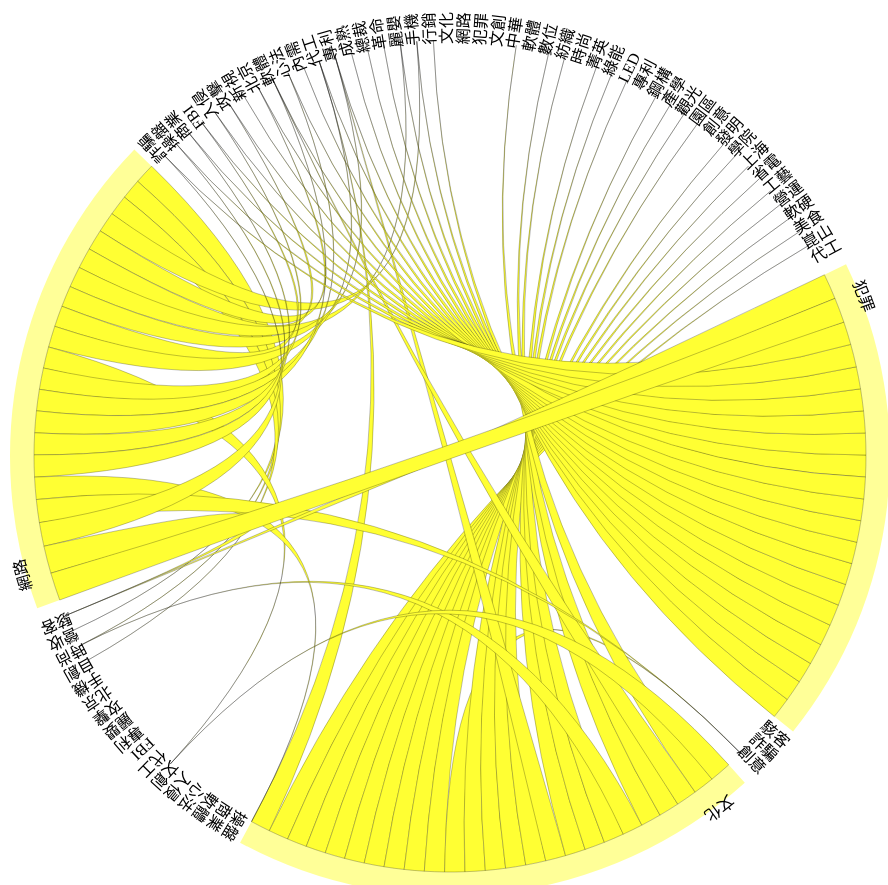
D3 v3 page, settled after 480 driven frames (8 s of simulated time); the page loaded 2 data file(s).



var width = 900,
    height = 900,
    outerRadius = Math.min(width, height) / 2 - 10,
    innerRadius = outerRadius - 24;

var formatPercent = d3.format(".1%");

var arc = d3.svg.arc()
    .innerRadius(innerRadius)
    .outerRadius(outerRadius);

var layout = d3.layout.chord()
    .padding(.04)
    .sortSubgroups(d3.descending)
    .sortChords(d3.ascending);

var path = d3.svg.chord()
    .radius(innerRadius);

var svg = d3.select("body").append("svg")
    .attr("width", width)
    .attr("height", height)
  .append("g")
    .attr("id", "circle")
    .attr("transform", "translate(" + width / 2 + "," + height / 2 + ")");

svg.append("circle")
    .attr("r", outerRadius);

queue()
    .defer(d3.csv, "society-2_words.csv")
    .defer(d3.json, "society-2_matrix.json")
    .await(ready);

function ready(error, cities, matrix) {
  if (error) throw error;

  // Compute the chord layout.
  layout.matrix(matrix);

  // Add a group per neighborhood.
  var group = svg.selectAll(".group")
      .data(layout.groups)
    .enter().append("g")
      .attr("class", "group")
      .on("mouseover", mouseover);

  // Add a mouseover title.
  group.append("title").text(function(d, i) {
  	return cities[i].name;
    //return cities[i].name + ": " + formatPercent(d.value) + " of origins";
  });

  // Add the group arc.
  var groupPath = group.append("path")
      .attr("id", function(d, i) { return "group" + i; })
      .attr("d", arc)
      .style("fill", function(d, i) { return cities[i].color; });

  // Add a text label.
  var groupText = group.append("text")
      .attr("dx", 20)
      .attr("dy", 2);

  groupText.append("textPath")
      .attr("xlink:href", function(d, i) { return "#group" + i; })
      .text(function(d, i) { return cities[i].name; });

  // Remove the labels that don't fit. :(
  /*groupText.filter(function(d, i) { return groupPath[0][i].getTotalLength() / 2 - 16 < this.getComputedTextLength(); })
      .remove();*/

  // Add the chords.
  var chord = svg.selectAll(".chord")
      .data(layout.chords)
    .enter().append("path")
      .attr("class", "chord")
      .style("fill", function(d) { return cities[d.source.index].color; })
      .attr("d", path);

  // Add an elaborate mouseover title for each chord.
  chord.append("title").text(function(d) {
    return cities[d.source.index].name
        + " → " + cities[d.target.index].name
        + ": " + formatPercent(d.source.value)
        + "\n" + cities[d.target.index].name
        + " → " + cities[d.source.index].name
        + ": " + formatPercent(d.target.value);
  });

  function mouseover(d, i) {
    chord.classed("fade", function(p) {
      return p.source.index != i
          && p.target.index != i;
    });
  }
}
	

### data: society-2_words.csv
name, color
文化, #E41A1C
網路, #E41A1C
犯罪, #E41A1C
文創, #FFFF33
中華, #FFFF33
軟體, #FFFF33
數位, #FFFF33
紡織, #FFFF33
時尚, #FFFF33
菁英, #FFFF33
綠能, #FFFF33
LED, #FFFF33
專利, #FFFF33
鋼構, #FFFF33
產學, #FFFF33
觀光, #FFFF33
園區, #FFFF33
創意, #FFFF33
發明, #FFFF33
學院, #FFFF33
上海, #FFFF33
省電, #FFFF33
工藝, #FFFF33
營運, #FFFF33
軟硬, #FFFF33
美食, #FFFF33
崑山, #FFFF33
代工, #FFFF33
犯罪, #FFFF33
駭客, #FFFF33
詐騙, #FFFF33
創意, #FFFF33
文化, #FFFF33
操盤, #FFFF33
商業, #FFFF33
軟體, #FFFF33
心法, #FFFF33
入侵, #FFFF33
文創, #FFFF33
代工, #FFFF33
FBI, #FFFF33
專利, #FFFF33
麗嬰房, #FFFF33
攻擊, #FFFF33
北京, #FFFF33
手機, #FFFF33
自創, #FFFF33
時尚, #FFFF33
營收, #FFFF33
駭客, #FFFF33
網路, #FFFF33
詐騙, #FFFF33
操盤, #FFFF33
商業, #FFFF33
FBI, #FFFF33
入侵, #FFFF33
攻擊, #FFFF33
新視野, #FFFF33
北京, #FFFF33
軟體, #FFFF33
... 10 more rows

### data: society-2_matrix.json
[
 [
  0.0,
  0.0,
  0.0,
  0.0,
  0.0,
  0.0,
  0.0,
  0.0,
  "... 62 more items"
 ],
 [
  0.0,
  0.0,
  0.0,
  0.0,
  0.0,
  0.0,
  0.0,
  0.0,
  "... 62 more items"
 ],
 [
  0.0,
  0.0,
  0.0,
  0.0,
  0.0,
  0.0,
  0.0,
  0.0,
  "... 62 more items"
 ],
 [
  0.0,
  0.0,
  0.0,
  0.0,
  0.0,
  0.0,
  0.0,
  0.0,
  "... 62 more items"
 ],
 [
  0.0,
  0.0,
  0.0,
  0.0,
  0.0,
  0.0,
  0.0,
  0.0,
  "... 62 more items"
 ],
 [
  0.0,
  0.0,
  0.0,
  0.0,
  0.0,
  0.0,
  0.0,
  0.0,
  "... 62 more items"
 ],
 [
  0.0,
  0.0,
  0.0,
  0.0,
  0.0,
  0.0,
  0.0,
  0.0,
  "... 62 more items"
 ],
 [
  0.0,
  0.0,
  0.0,
  0.0,
  0.0,
  0.0,
  0.0,
  0.0,
  "... 62 more items"
 ],
 "... 62 more items"
]